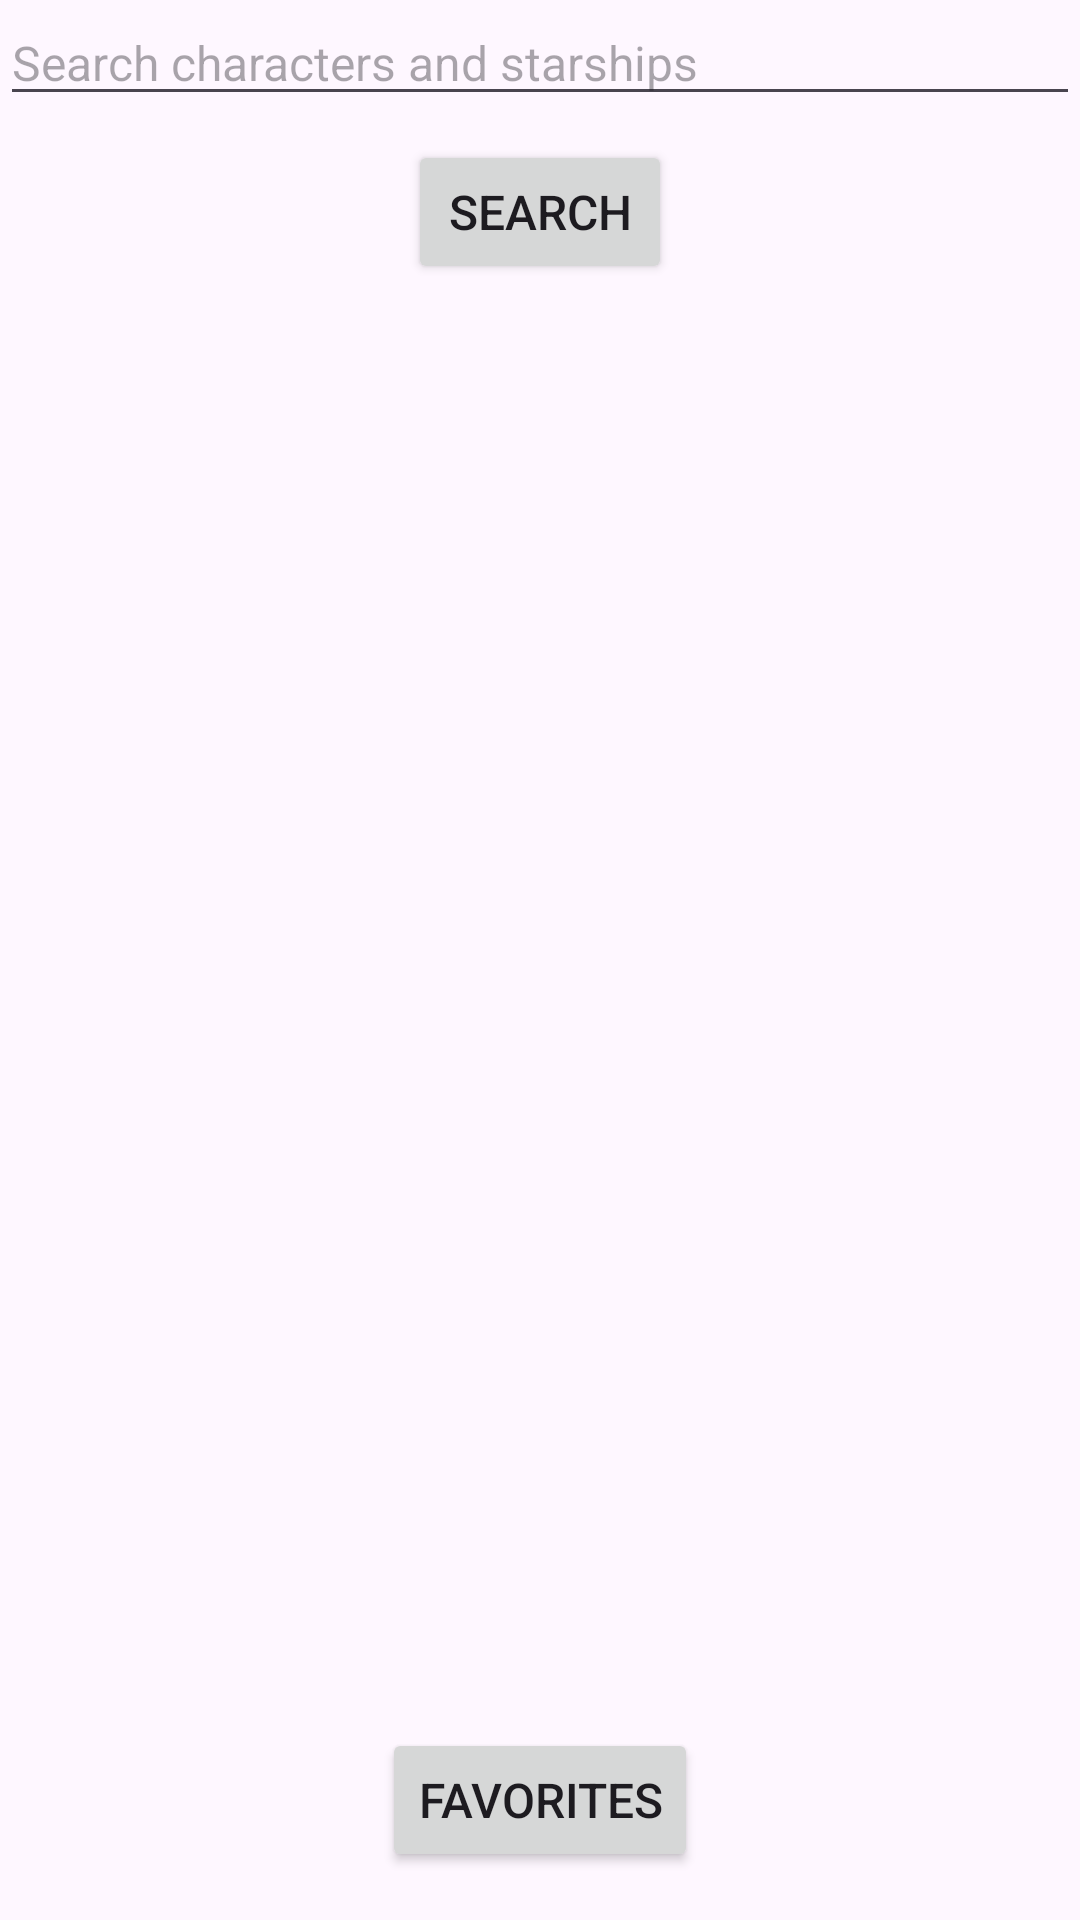

Android layout source for this screen:
<!-- AndroidManifest.xml: application theme Theme.StartWars -->
<!-- res/layout/fragment_home.xml -->
<?xml version="1.0" encoding="utf-8"?>
<RelativeLayout xmlns:android="http://schemas.android.com/apk/res/android"
    xmlns:tools="http://schemas.android.com/tools"
    android:layout_width="match_parent"
    android:layout_height="match_parent"
    tools:context=".HomeFragment">

    <EditText
        android:id="@+id/searchEditText"
        android:layout_width="match_parent"
        android:layout_height="wrap_content"
        android:hint="Search characters and starships"
        android:inputType="text"
        android:maxLines="1"
        android:textSize="16sp" />

    <Button
        android:id="@+id/searchButton"
        android:layout_width="wrap_content"
        android:layout_height="wrap_content"
        android:layout_below="@id/searchEditText"
        android:layout_centerHorizontal="true"
        android:layout_marginTop="8dp"
        android:text="Search"
        android:textSize="16sp" />

    <androidx.recyclerview.widget.RecyclerView
        android:id="@+id/searchResultsRecyclerView"
        android:layout_width="match_parent"
        android:layout_height="match_parent"
        android:layout_below="@id/searchButton" />

    <Button
        android:id="@+id/favoriteButton"
        android:layout_width="wrap_content"
        android:layout_height="wrap_content"
        android:layout_alignParentBottom="true"
        android:layout_centerHorizontal="true"
        android:layout_marginBottom="16dp"
        android:text="Favorites"
        android:textSize="16sp" />

</RelativeLayout>
<!-- resources referenced by this layout -->
<resources>
  <style name="Theme.StartWars" parent="Base.Theme.StartWars" />
  <style name="Base.Theme.StartWars" parent="Theme.Material3.DayNight.NoActionBar">
          
          
      </style>
</resources>
